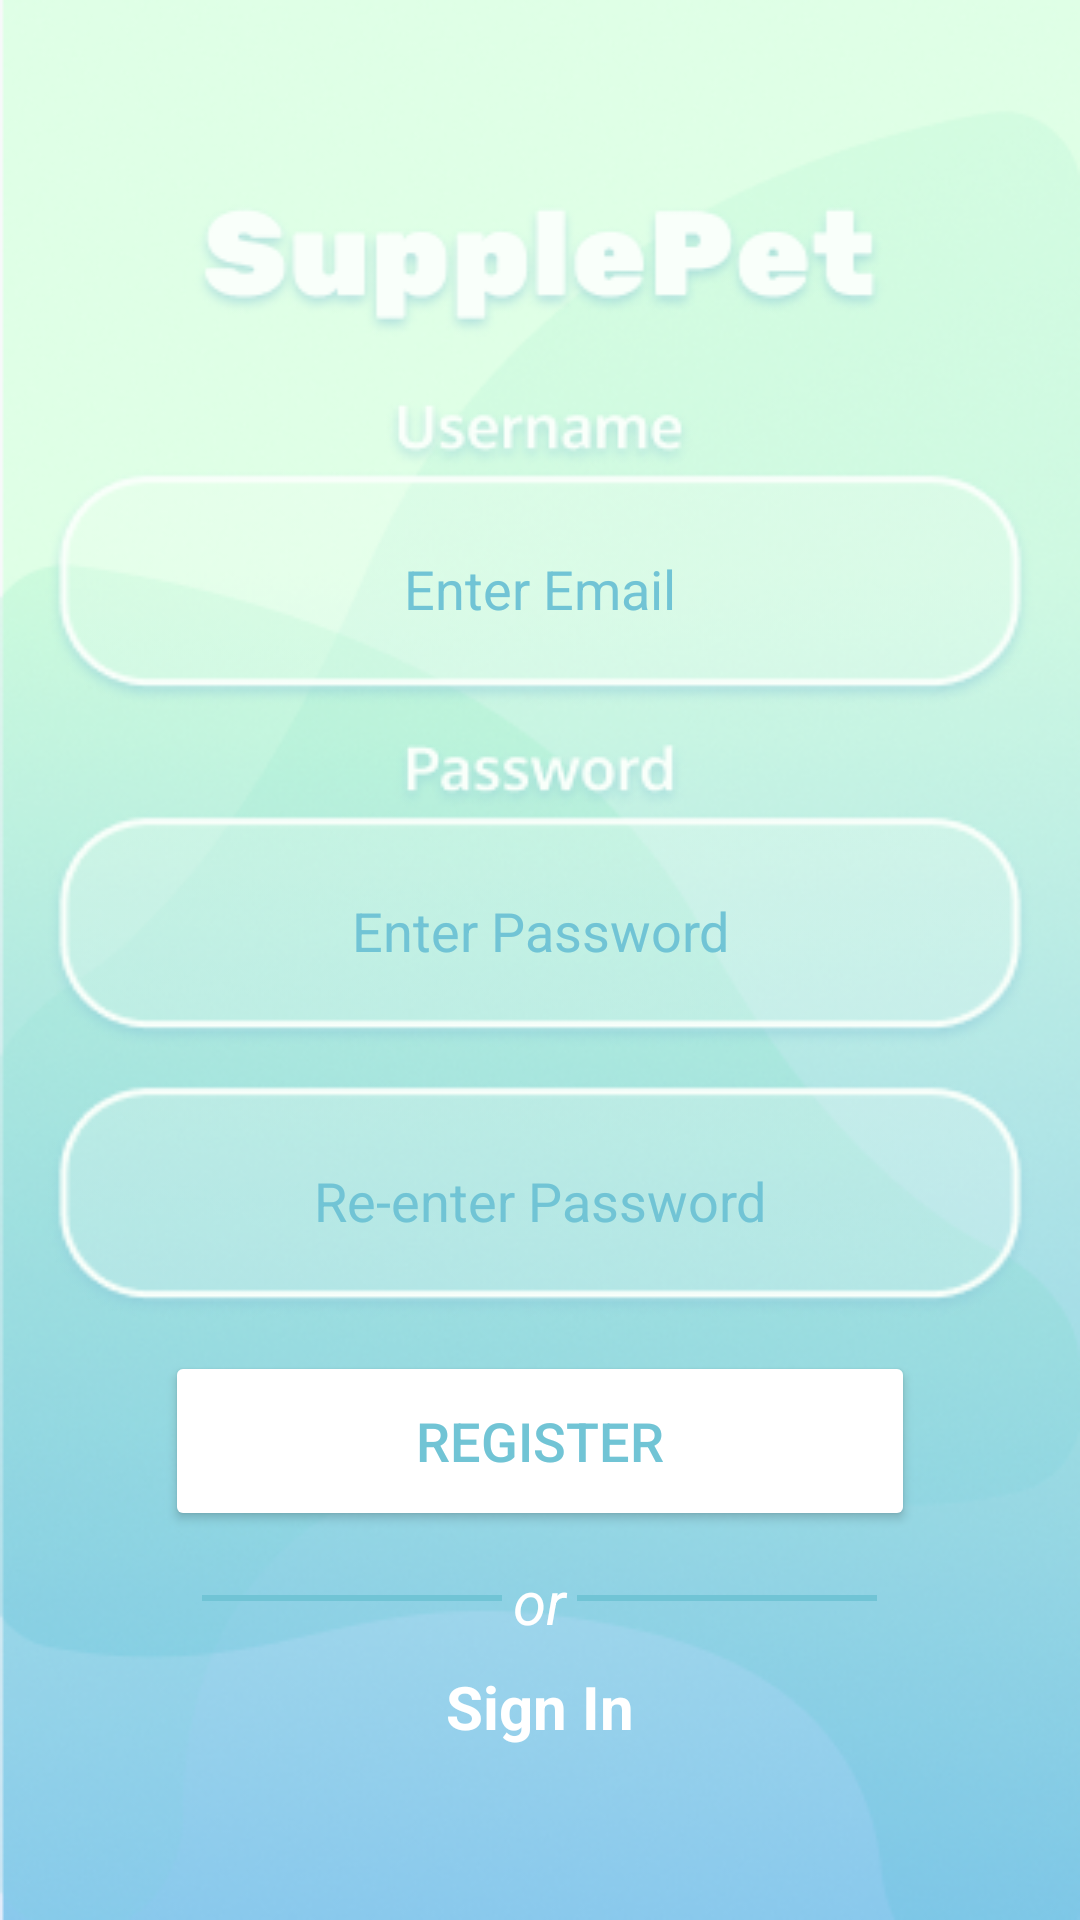

Here is an Android app screen rendered from its layout file. Give the layout XML and the strings, colors and styles it references.
<!-- AndroidManifest.xml: application theme Theme.SupplePet -->
<!-- res/layout/activity_registration.xml -->
<?xml version="1.0" encoding="utf-8"?>
<RelativeLayout
    xmlns:android="http://schemas.android.com/apk/res/android"
    xmlns:app="http://schemas.android.com/apk/res-auto"
    xmlns:tools="http://schemas.android.com/tools"
    android:layout_width="match_parent"
    android:layout_height="match_parent"
    tools:context=".LoginActivity"
    android:background="@drawable/background">

    <LinearLayout
        android:layout_width="match_parent"
        android:layout_height="match_parent"
        android:orientation="vertical"
        tools:ignore="MissingConstraints"
        tools:layout_editor_absoluteX="170dp"
        tools:layout_editor_absoluteY="74dp"
        android:gravity="center">

        <ImageView
            android:id="@+id/imageView"
            android:layout_width="match_parent"
            android:layout_height="wrap_content"
            android:layout_gravity="center"
            android:gravity="center"
            android:padding="10dp"
            android:layout_marginBottom="10dp"
            app:srcCompat="@drawable/supplepet"/>

        <ImageView
            android:id="@+id/emailViewRegistration"
            android:layout_width="wrap_content"
            android:layout_height="wrap_content"
            app:srcCompat="@drawable/user_name" />

        <EditText
            android:id="@+id/editEmailRegistration"
            android:layout_width="330dp"
            android:layout_height="80dp"
            android:background="@drawable/user_input"
            android:layout_marginBottom="10dp"
            android:inputType="textEmailAddress"
            android:hint="@string/edit_email_hint"
            android:textColorHint="#71C4D5"
            android:gravity="center"
            android:padding="20dp" />

        <ImageView
            android:id="@+id/passwordViewRegistration"
            android:layout_width="wrap_content"
            android:layout_height="wrap_content"
            app:srcCompat="@drawable/password" />

        <EditText
            android:id="@+id/editPasswordRegistration"
            android:layout_width="330dp"
            android:layout_height="80dp"
            android:background="@drawable/user_input"
            android:layout_marginBottom="10dp"
            android:inputType="textPassword"
            android:hint="@string/edit_pass_hint"
            android:textColorHint="#71C4D5"
            android:gravity="center"
            android:padding="20dp" />

        <EditText
            android:id="@+id/editPasswordRegistrationConf"
            android:layout_width="330dp"
            android:layout_height="80dp"
            android:background="@drawable/user_input"
            android:layout_marginBottom="10dp"
            android:inputType="textPassword"
            android:hint="@string/edit_pass_conf_hint"
            android:textColorHint="#71C4D5"
            android:gravity="center"
            android:padding="20dp" />

        <Button
            android:id="@+id/btnSubmitRegistration"
            android:layout_width="250dp"
            android:layout_height="60dp"
            android:layout_marginBottom="10dp"
            android:backgroundTint="@color/white"
            android:padding="10dp"
            android:enabled="true"
            android:text="@string/action_register"
            android:textColor="#71C4D5"
            android:textSize="18sp" />

        <LinearLayout
            android:layout_width="match_parent"
            android:layout_height="wrap_content"
            android:orientation="horizontal"
            android:gravity="center">
            <View
                android:layout_width="100dp"
                android:layout_height="2dp"
                android:background="#71C4D5"/>
            <TextView
                android:layout_width="25dp"
                android:layout_height="25dp"
                android:textSize="20dp"
                android:textStyle="italic"
                android:textColor="@color/white"
                android:text="or"
                android:gravity="center"/>
            <View
                android:layout_width="100dp"
                android:layout_height="2dp"
                android:background="#71C4D5"/>
        </LinearLayout>

        <TextView
            android:id="@+id/accountLogin"
            android:layout_width="wrap_content"
            android:layout_height="wrap_content"
            android:layout_marginTop="10dp"
            android:text="@string/action_sign_in_short"
            android:clickable="true"
            android:textStyle="bold"
            android:textColor="@color/white"
            android:textSize="20dp" />
    </LinearLayout>
</RelativeLayout>
<!-- resources referenced by this layout -->
<resources>
  <!-- drawable background: png bitmap (drawable, 212001 bytes) -->
  <!-- drawable password: png bitmap (drawable, 5440 bytes) -->
  <!-- drawable supplepet: png bitmap (drawable, 12711 bytes) -->
  <!-- drawable user_input: png bitmap (drawable, 6169 bytes) -->
  <!-- drawable user_name: png bitmap (drawable, 5449 bytes) -->
  <string name="action_register">Register</string>
  <string name="action_sign_in_short">Sign In</string>
  <string name="edit_email_hint">Enter Email</string>
  <string name="edit_pass_conf_hint">Re-enter Password</string>
  <string name="edit_pass_hint">Enter Password</string>
  <style name="Theme.SupplePet" parent="Base.Theme.SupplePet" />
  <style name="Base.Theme.SupplePet" parent="Theme.Material3.DayNight.NoActionBar">
          
          
      </style>
  <!-- not gathered from this repository: default colours our renderer supplied (Android Studio template values) -->
  <color name="white">#FFFFFFFF</color>
</resources>
